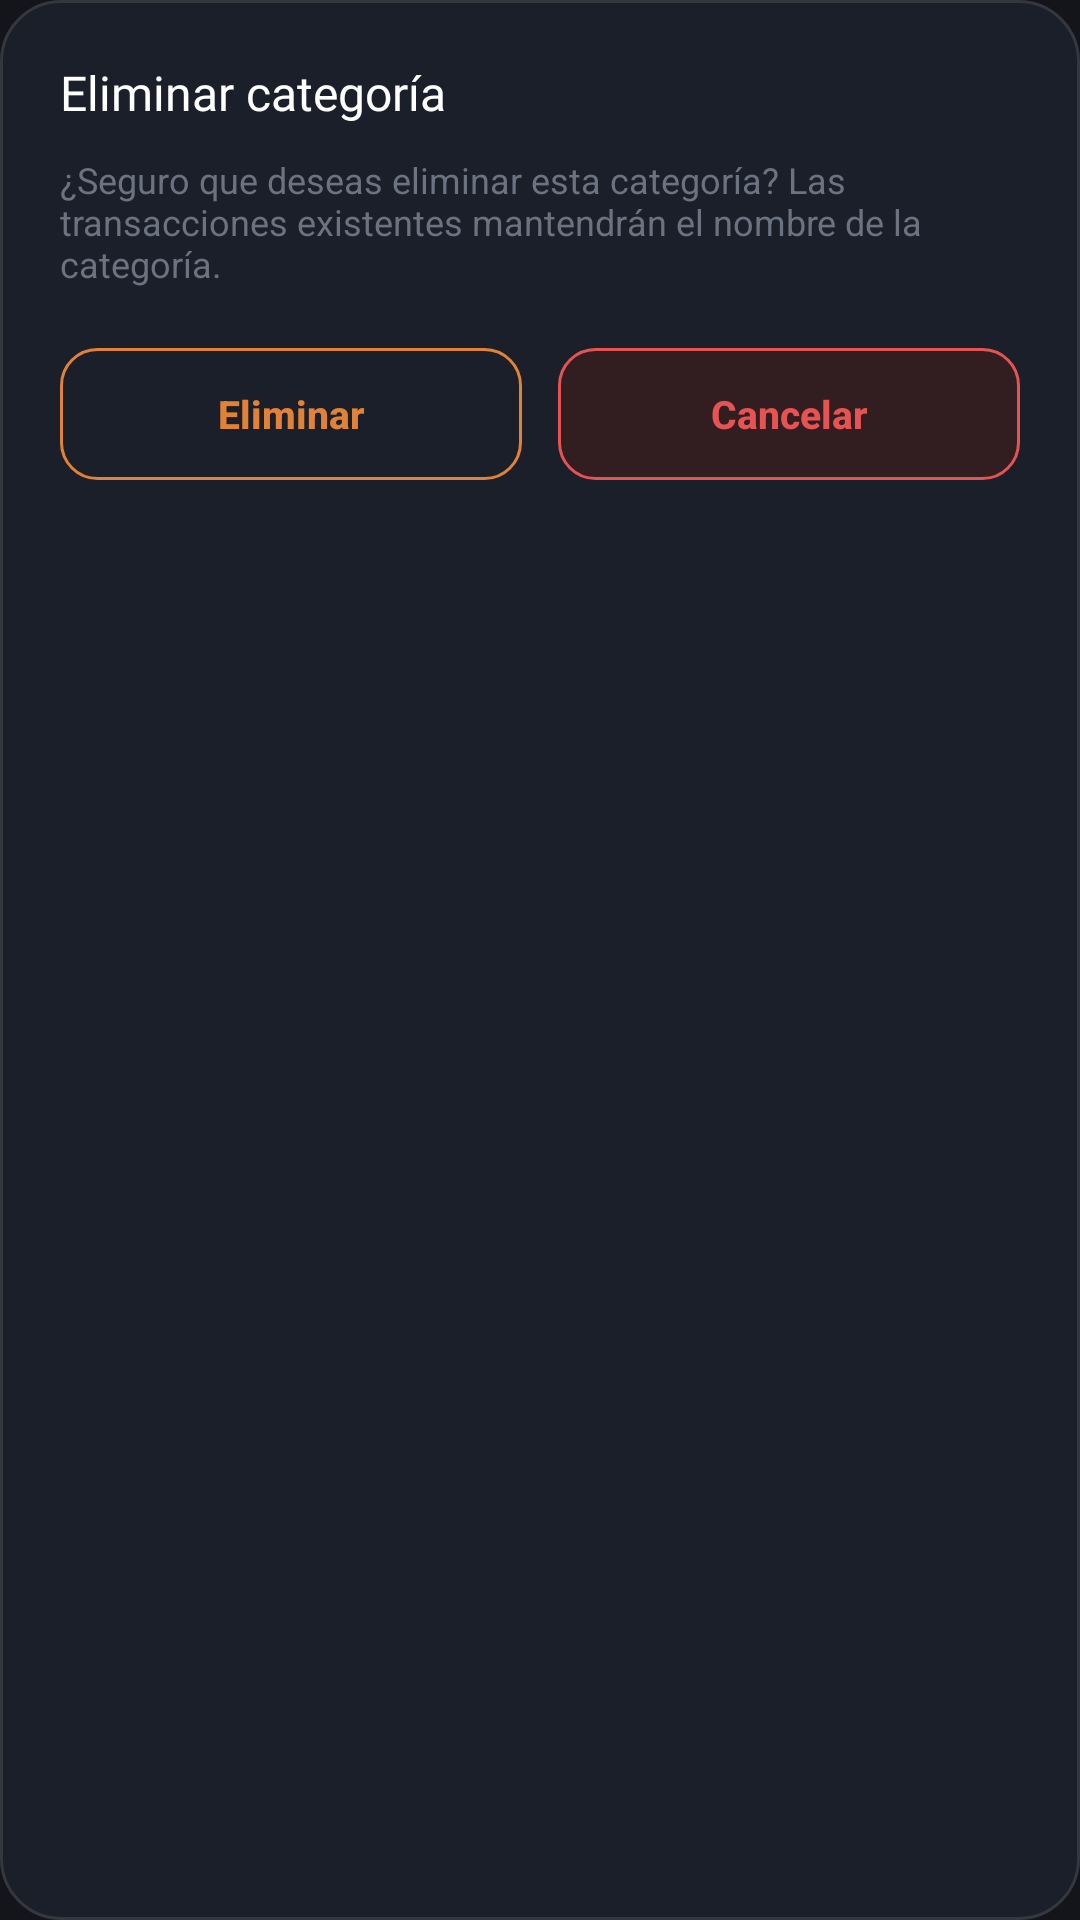

Produce the Android XML layout that renders to this screen, including the resource entries it uses.
<!-- AndroidManifest.xml: application theme Theme.MyApplication -->
<!-- res/layout/dialog_eliminar_categoria.xml -->
<?xml version="1.0" encoding="utf-8"?>
<LinearLayout
    xmlns:android="http://schemas.android.com/apk/res/android"
    android:layout_width="match_parent"
    android:layout_height="wrap_content"
    android:background="@drawable/bg_dialog_delete"
    android:orientation="vertical"
    android:padding="20dp">

    <TextView
        android:layout_width="wrap_content"
        android:layout_height="wrap_content"
        android:fontFamily="@font/inter_bold"
        android:text="Eliminar categoría"
        android:textColor="@color/text_primary"
        android:textSize="16sp" />

    <TextView
        android:layout_width="wrap_content"
        android:layout_height="wrap_content"
        android:layout_marginTop="10dp"
        android:text="¿Seguro que deseas eliminar esta categoría? Las transacciones existentes mantendrán el nombre de la categoría."
        android:textColor="@color/text_muted"
        android:textSize="12sp" />

    <LinearLayout
        android:layout_width="match_parent"
        android:layout_height="wrap_content"
        android:layout_marginTop="20dp"
        android:orientation="horizontal">

        <androidx.appcompat.widget.AppCompatButton
            android:id="@+id/btnConfirmDelete"
            android:layout_width="0dp"
            android:layout_height="44dp"
            android:layout_marginEnd="6dp"
            android:layout_weight="1"
            android:background="@drawable/bg_btn_outline_orange"
            android:stateListAnimator="@null"
            android:text="Eliminar"
            android:textAllCaps="false"
            android:textColor="@color/orange_primary"
            android:textSize="13sp"
            android:textStyle="bold"
            app:backgroundTint="@null"
            xmlns:app="http://schemas.android.com/apk/res-auto" />

        <androidx.appcompat.widget.AppCompatButton
            android:id="@+id/btnCancelDelete"
            android:layout_width="0dp"
            android:layout_height="44dp"
            android:layout_marginStart="6dp"
            android:layout_weight="1"
            android:background="@drawable/bg_btn_outline_red"
            android:stateListAnimator="@null"
            android:text="Cancelar"
            android:textAllCaps="false"
            android:textColor="@color/history_red"
            android:textSize="13sp"
            android:textStyle="bold"
            app:backgroundTint="@null"
            xmlns:app="http://schemas.android.com/apk/res-auto" />
    </LinearLayout>
</LinearLayout>
<!-- resources referenced by this layout -->
<resources>
  <color name="history_red">#E55353</color>
  <color name="orange_primary">#E08238</color>
  <color name="text_muted">#6B7280</color>
  <color name="text_primary">#FFFFFF</color>
  <!-- drawable bg_btn_outline_orange (drawable) -->
  <?xml version="1.0" encoding="utf-8"?>
  <shape xmlns:android="http://schemas.android.com/apk/res/android"
      android:shape="rectangle">
      <solid android:color="@android:color/transparent" />
      <stroke android:width="1dp" android:color="@color/orange_primary" />
      <corners android:radius="12dp" />
  </shape>
  <!-- drawable bg_btn_outline_red (drawable) -->
  <?xml version="1.0" encoding="utf-8"?>
  <shape xmlns:android="http://schemas.android.com/apk/res/android"
      android:shape="rectangle">
      <solid android:color="@color/history_chip_fail" />
      <stroke android:width="1dp" android:color="@color/history_red" />
      <corners android:radius="12dp" />
  </shape>
  <!-- drawable bg_dialog_delete (drawable) -->
  <?xml version="1.0" encoding="utf-8"?>
  <shape xmlns:android="http://schemas.android.com/apk/res/android"
      android:shape="rectangle">
      <solid android:color="@color/history_row" />
      <stroke android:width="1dp" android:color="@color/border_color" />
      <corners android:radius="20dp" />
  </shape>
  <style name="Theme.MyApplication" parent="Base.Theme.MyApplication" />
  <color name="history_chip_fail">#321D21</color>
  <color name="history_row">#1A1F29</color>
  <color name="border_color">#35373E</color>
  <style name="Base.Theme.MyApplication" parent="Theme.Material3.DayNight.NoActionBar">
          <item name="android:windowBackground">@color/bg_main</item>
      </style>
  <color name="bg_main">#14151A</color>
</resources>
